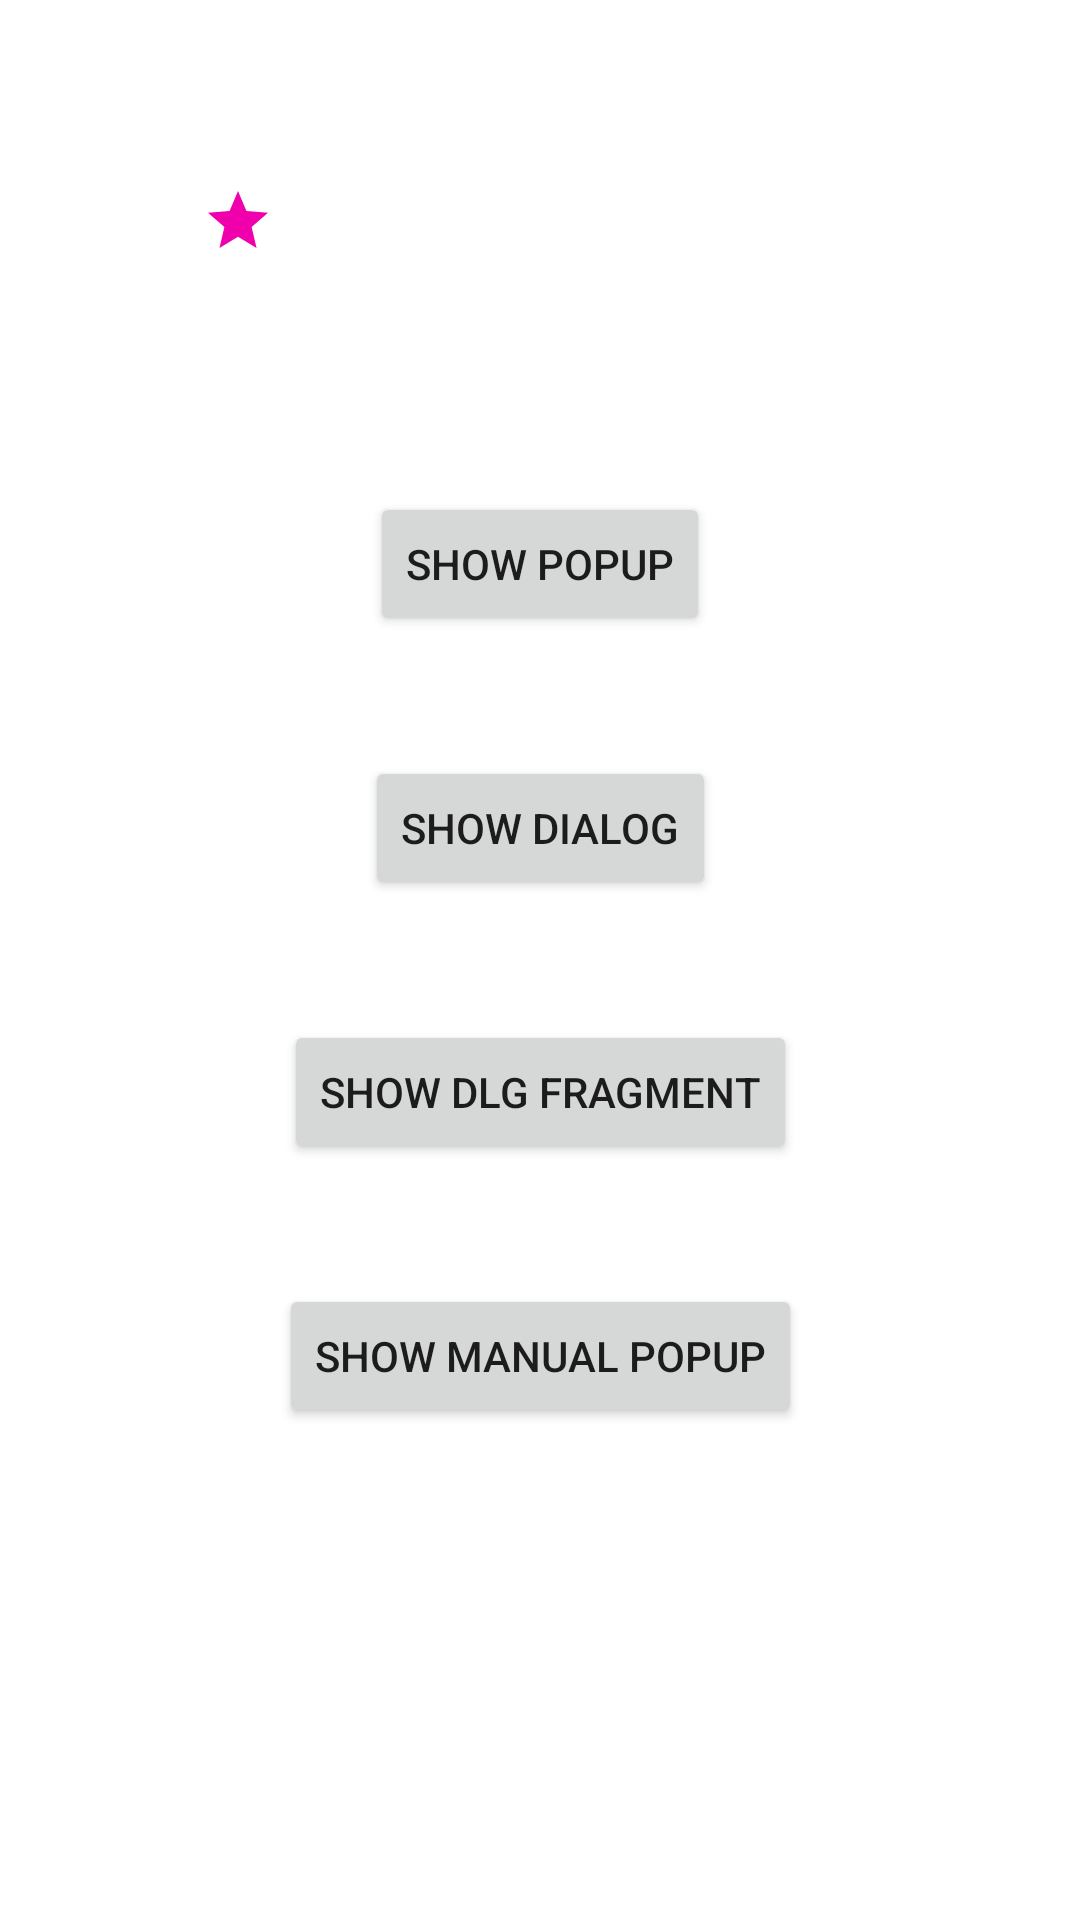

Reconstruct the res/layout file that produces this screen, plus the resources it refers to.
<!-- AndroidManifest.xml: application theme AppTheme -->
<!-- res/layout/fragment_popup_explorer.xml -->
<?xml version="1.0" encoding="utf-8"?>
<androidx.constraintlayout.widget.ConstraintLayout
    xmlns:android="http://schemas.android.com/apk/res/android"
    xmlns:app="http://schemas.android.com/apk/res-auto"
    android:layout_width="match_parent"
    android:layout_height="match_parent">

    <ImageView
        android:id="@+id/popupAnchor"
        android:layout_width="wrap_content"
        android:layout_height="wrap_content"
        app:layout_constraintStart_toStartOf="parent"
        app:layout_constraintEnd_toEndOf="parent"
        app:layout_constraintHorizontal_bias="0.2"
        app:layout_constraintTop_toTopOf="parent"
        app:layout_constraintBottom_toBottomOf="parent"
        app:layout_constraintVertical_bias="0.1"
        android:src="@drawable/ic_baseline_star_24"
        />

    <Button
        android:id="@+id/showPopupButton"
        android:layout_width="wrap_content"
        android:layout_height="wrap_content"
        app:layout_constraintStart_toStartOf="parent"
        app:layout_constraintEnd_toEndOf="parent"
        app:layout_constraintTop_toTopOf="parent"
        app:layout_constraintBottom_toTopOf="@id/showDialogButton"
        app:layout_constraintVertical_chainStyle="packed"
        android:text="@string/label_show_popup"
        />

    <Button
        android:id="@+id/showDialogButton"
        android:layout_width="wrap_content"
        android:layout_height="wrap_content"
        app:layout_constraintStart_toStartOf="parent"
        app:layout_constraintEnd_toEndOf="parent"
        app:layout_constraintTop_toBottomOf="@id/showPopupButton"
        app:layout_constraintBottom_toTopOf="@id/showDialogFragmentButton"
        android:layout_marginTop="40dp"
        android:text="@string/label_show_dialog"
        />

    <Button
        android:id="@+id/showDialogFragmentButton"
        android:layout_width="wrap_content"
        android:layout_height="wrap_content"
        app:layout_constraintStart_toStartOf="parent"
        app:layout_constraintEnd_toEndOf="parent"
        app:layout_constraintTop_toBottomOf="@id/showDialogButton"
        app:layout_constraintBottom_toTopOf="@id/showManualPopup"
        android:layout_marginTop="40dp"
        android:text="@string/label_show_dialo_fragment"
        />

    <Button
        android:id="@+id/showManualPopup"
        android:layout_width="wrap_content"
        android:layout_height="wrap_content"
        app:layout_constraintStart_toStartOf="parent"
        app:layout_constraintEnd_toEndOf="parent"
        app:layout_constraintTop_toBottomOf="@id/showDialogFragmentButton"
        app:layout_constraintBottom_toBottomOf="parent"
        android:layout_marginTop="40dp"
        android:text="@string/label_show_manual_popup"
        />

</androidx.constraintlayout.widget.ConstraintLayout>
<!-- resources referenced by this layout -->
<resources>
  <!-- drawable ic_baseline_star_24 (drawable) -->
  <vector android:height="24dp" android:tint="#F000AC"
      android:viewportHeight="24" android:viewportWidth="24"
      android:width="24dp" xmlns:android="http://schemas.android.com/apk/res/android">
      <path android:fillColor="@android:color/white" android:pathData="M12,17.27L18.18,21l-1.64,-7.03L22,9.24l-7.19,-0.61L12,2 9.19,8.63 2,9.24l5.46,4.73L5.82,21z"/>
  </vector>
  <string name="label_show_dialo_fragment">Show Dlg Fragment</string>
  <string name="label_show_dialog">Show Dialog</string>
  <string name="label_show_manual_popup">Show Manual Popup</string>
  <string name="label_show_popup">Show Popup</string>
  <style name="AppTheme" parent="Theme.MaterialComponents.DayNight">
          
          <item name="colorPrimary">@color/colorPrimary</item>
          <item name="colorPrimaryDark">@color/colorPrimaryDark</item>
          <item name="colorAccent">@color/colorAccent</item>
      </style>
  <color name="colorPrimary">#00BEEE</color>
  <color name="colorPrimaryDark">#006BB3</color>
  <color name="colorAccent">#03DAC5</color>
</resources>
